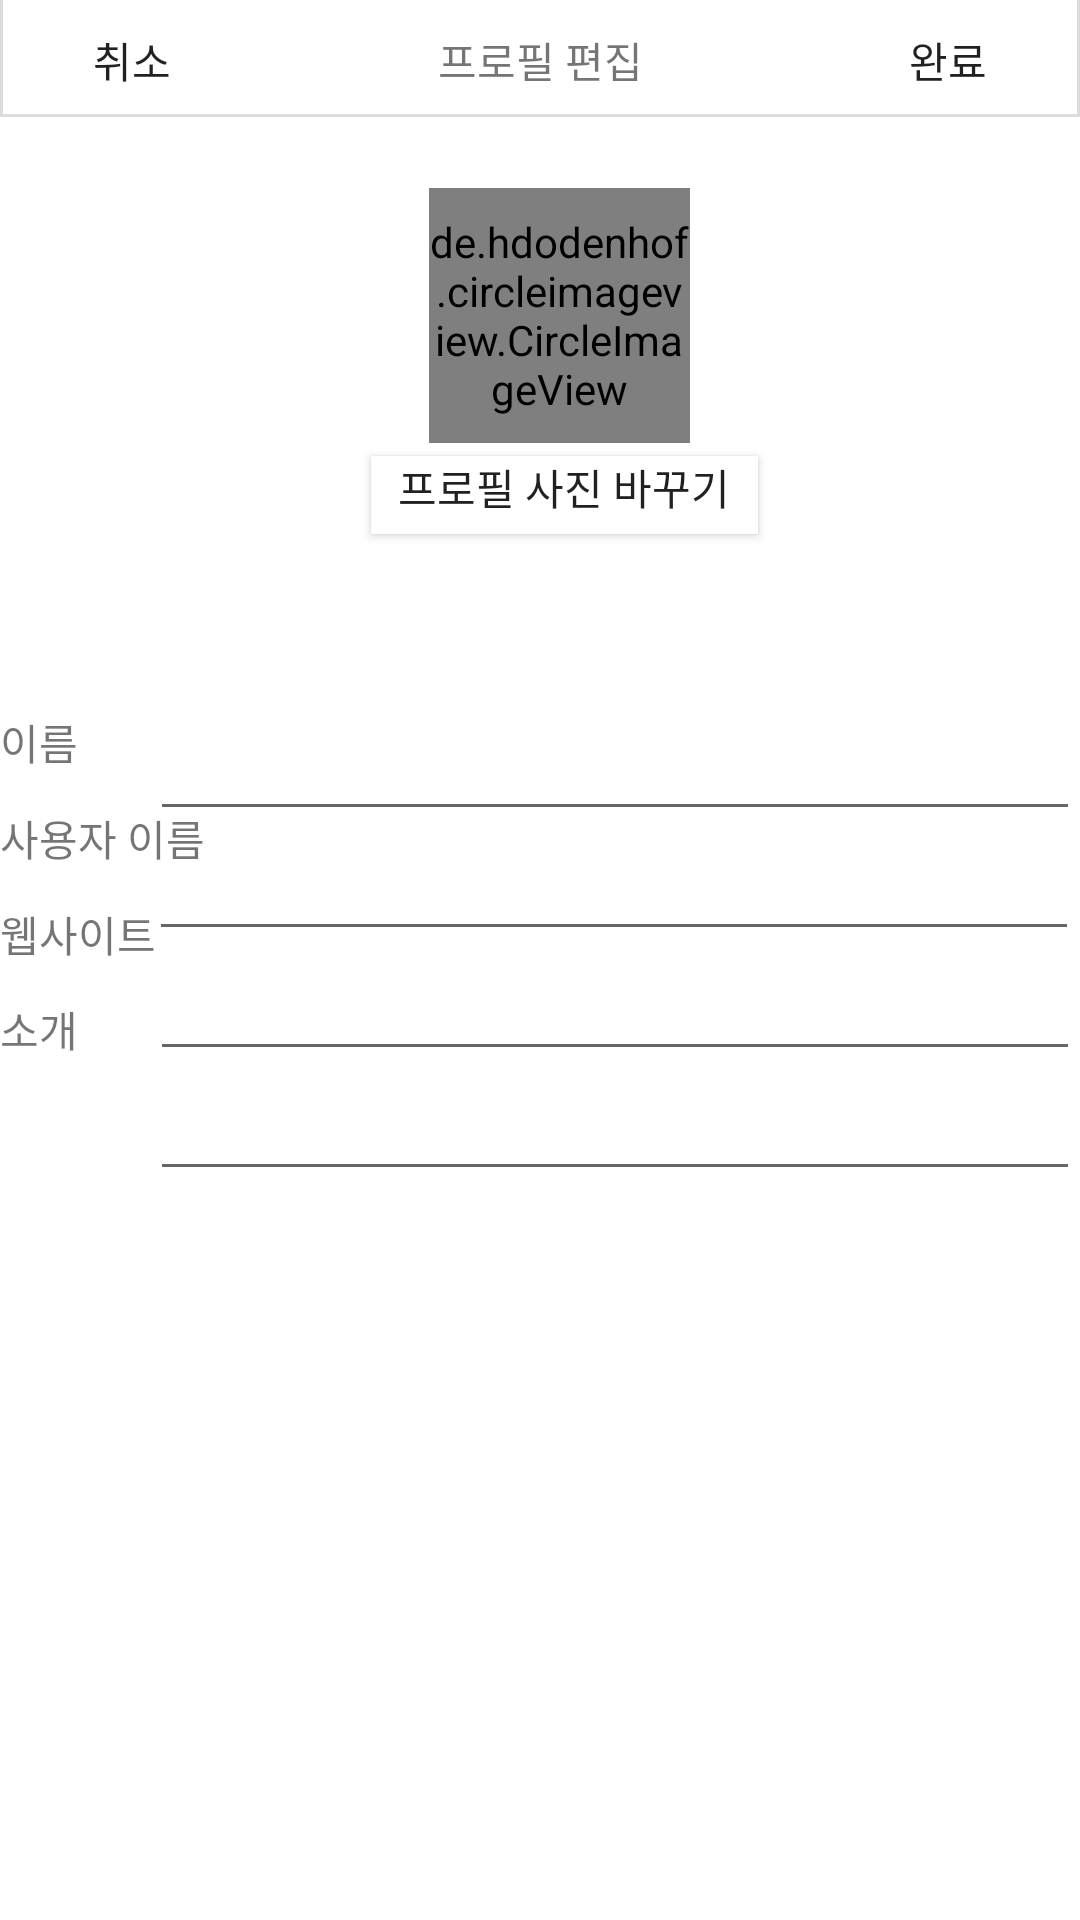

The Android layout XML behind this screen, and the referenced resources:
<!-- AndroidManifest.xml: application theme AppTheme -->
<!-- res/layout/activity_init_profile_edit.xml -->
<?xml version="1.0" encoding="utf-8"?>
<LinearLayout xmlns:android="http://schemas.android.com/apk/res/android"
    xmlns:app="http://schemas.android.com/apk/res-auto"
    xmlns:tools="http://schemas.android.com/tools"
    android:orientation="vertical"
    android:layout_width="match_parent"
    android:layout_height="match_parent">


    <androidx.constraintlayout.widget.ConstraintLayout
        android:layout_width="match_parent"
        android:layout_height="40dp"
        android:background="@drawable/border_layout_under"
        android:orientation="horizontal"
        app:layout_constraintBottom_toBottomOf="parent"
        app:layout_constraintEnd_toEndOf="parent"
        app:layout_constraintHorizontal_bias="1.0"
        app:layout_constraintStart_toStartOf="parent"
        app:layout_constraintTop_toTopOf="parent"
        app:layout_constraintVertical_bias="0.0">

        <TextView
            android:id="@+id/textView"
            android:layout_width="wrap_content"
            android:layout_height="wrap_content"
            android:gravity="center_horizontal"
            android:text="프로필 편집"
            app:layout_constraintBottom_toBottomOf="parent"
            app:layout_constraintEnd_toEndOf="parent"
            app:layout_constraintStart_toStartOf="parent"
            app:layout_constraintTop_toTopOf="parent" />

        <Button
            android:id="@+id/cancelBtn"
            android:layout_width="wrap_content"
            android:layout_height="wrap_content"
            android:background="#00FFFFFF"
            android:text="취소"
            app:layout_constraintBottom_toBottomOf="parent"
            app:layout_constraintEnd_toEndOf="parent"
            app:layout_constraintHorizontal_bias="0.0"
            app:layout_constraintStart_toStartOf="parent"
            app:layout_constraintTop_toTopOf="parent"
            app:layout_constraintVertical_bias="0.0"
            tools:ignore="MissingConstraints" />

        <Button
            android:id="@+id/finishBtn"
            android:layout_width="wrap_content"
            android:layout_height="wrap_content"
            android:background="#00FFFFFF"
            android:text="완료"
            app:layout_constraintBottom_toBottomOf="parent"
            app:layout_constraintEnd_toEndOf="parent"
            app:layout_constraintHorizontal_bias="1.0"
            app:layout_constraintStart_toStartOf="parent"
            app:layout_constraintTop_toTopOf="parent"
            app:layout_constraintVertical_bias="0.0"
            tools:ignore="MissingConstraints" />



    </androidx.constraintlayout.widget.ConstraintLayout>

    <androidx.constraintlayout.widget.ConstraintLayout
        android:layout_width="match_parent"
        android:layout_height="197dp">

        <de.hdodenhof.circleimageview.CircleImageView
            android:id="@+id/imageView"
            android:layout_width="87dp"
            android:layout_height="85dp"
            android:layout_margin="10dp"
            android:src="@drawable/unknownimg"
            app:layout_constraintBottom_toBottomOf="parent"
            app:layout_constraintEnd_toEndOf="parent"
            app:layout_constraintHorizontal_bias="0.526"
            app:layout_constraintStart_toStartOf="parent"
            app:layout_constraintTop_toTopOf="parent"
            app:layout_constraintVertical_bias="0.136" />

        <Button
            android:id="@+id/profileEditBtn"
            android:layout_width="129dp"
            android:layout_height="26dp"
            android:background="#FFFFFF"
            android:gravity="center_horizontal"
            android:text="프로필 사진 바꾸기"
            app:layout_constraintBottom_toBottomOf="parent"
            app:layout_constraintEnd_toEndOf="parent"
            app:layout_constraintHorizontal_bias="0.535"
            app:layout_constraintStart_toStartOf="parent"
            app:layout_constraintTop_toTopOf="parent"
            app:layout_constraintVertical_bias="0.654" />

    </androidx.constraintlayout.widget.ConstraintLayout>

    <androidx.constraintlayout.widget.ConstraintLayout
        android:id="@+id/ConstraintLayout"
        android:layout_width="match_parent"
        android:layout_height="match_parent">

        <TextView
            android:id="@+id/textView7"
            android:layout_width="100dp"
            android:layout_height="40dp"
            android:text="이름"
            app:layout_constraintBottom_toBottomOf="parent"
            app:layout_constraintEnd_toEndOf="parent"
            app:layout_constraintHorizontal_bias="0.0"
            app:layout_constraintStart_toStartOf="parent"
            app:layout_constraintTop_toTopOf="parent"
            app:layout_constraintVertical_bias="0.0" />

        <EditText
            android:id="@+id/name"
            android:layout_width="310dp"
            android:layout_height="40dp"
            android:ems="10"
            android:inputType="textPersonName"
            app:layout_constraintHorizontal_bias="1.0"
            app:layout_constraintLeft_toLeftOf="parent"
            app:layout_constraintRight_toRightOf="parent"
            app:layout_constraintTop_toTopOf="parent" />

        <EditText
            android:id="@+id/userName"
            android:layout_width="310dp"
            android:layout_height="40dp"
            android:layout_marginTop="40dp"
            android:ems="10"
            android:inputType="textPersonName"
            app:layout_constraintHorizontal_bias="0.99"
            app:layout_constraintLeft_toLeftOf="parent"
            app:layout_constraintRight_toRightOf="parent"
            app:layout_constraintTop_toTopOf="parent" />

        <EditText
            android:id="@+id/website"
            android:layout_width="310dp"
            android:layout_height="40dp"
            android:layout_marginTop="80dp"
            android:ems="10"
            android:inputType="textPersonName"
            app:layout_constraintHorizontal_bias="1.0"
            app:layout_constraintLeft_toLeftOf="parent"
            app:layout_constraintRight_toRightOf="parent"
            app:layout_constraintTop_toTopOf="parent" />

        <EditText
            android:id="@+id/intro"
            android:layout_width="310dp"
            android:layout_height="40dp"
            android:layout_marginTop="120dp"
            android:ems="10"
            android:inputType="textPersonName"
            app:layout_constraintHorizontal_bias="1.0"
            app:layout_constraintLeft_toLeftOf="parent"
            app:layout_constraintRight_toRightOf="parent"
            app:layout_constraintTop_toTopOf="parent" />

        <TextView
            android:id="@+id/textView13"
            android:layout_width="100dp"
            android:layout_height="40dp"
            android:text="사용자 이름"
            app:layout_constraintBottom_toBottomOf="parent"
            app:layout_constraintEnd_toEndOf="parent"
            app:layout_constraintHorizontal_bias="0.0"
            app:layout_constraintStart_toStartOf="parent"
            app:layout_constraintTop_toTopOf="parent"
            app:layout_constraintVertical_bias="0.088" />

        <TextView
            android:id="@+id/textView14"
            android:layout_width="100dp"
            android:layout_height="40dp"
            android:text="웹사이트"
            app:layout_constraintBottom_toBottomOf="parent"
            app:layout_constraintEnd_toEndOf="parent"
            app:layout_constraintHorizontal_bias="0.0"
            app:layout_constraintStart_toStartOf="parent"
            app:layout_constraintTop_toTopOf="parent"
            app:layout_constraintVertical_bias="0.176" />

        <TextView
            android:id="@+id/textView15"
            android:layout_width="100dp"
            android:layout_height="40dp"
            android:text="소개"
            app:layout_constraintBottom_toBottomOf="parent"
            app:layout_constraintEnd_toEndOf="parent"
            app:layout_constraintHorizontal_bias="0.0"
            app:layout_constraintStart_toStartOf="parent"
            app:layout_constraintTop_toTopOf="parent"
            app:layout_constraintVertical_bias="0.264" />
    </androidx.constraintlayout.widget.ConstraintLayout>


</LinearLayout>
<!-- resources referenced by this layout -->
<resources>
  <!-- drawable border_layout_under (drawable) -->
  <?xml version="1.0" encoding="utf-8"?>
  <layer-list xmlns:android="http://schemas.android.com/apk/res/android" >
  
      <item
          android:bottom="1dp"
          android:left="0dp"
          android:right="0dp"
          android:top="-2dp">
          <shape android:shape="rectangle" >
              <stroke
                  android:width="1dp"
                  android:color="#dcdcdc" />
  
              <solid android:color="#FFF" />
          </shape>
      </item>
  
  </layer-list>
  <!-- drawable unknownimg: png bitmap (drawable-v24, 4146 bytes) -->
</resources>
